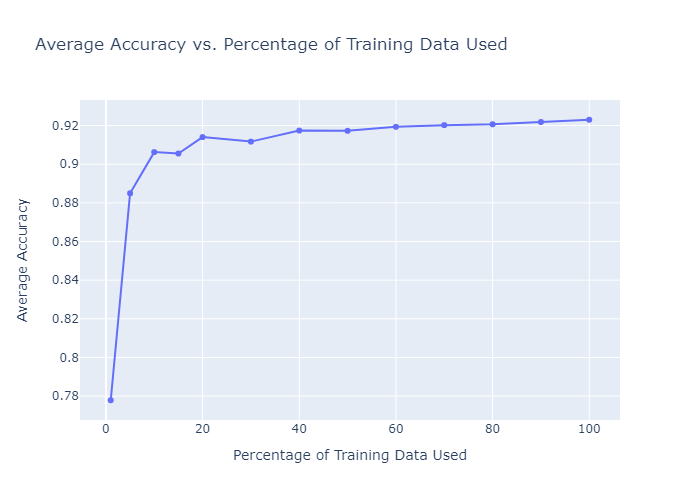

Values plotted in this chart, from the file beside it:
Percentage, Average Accuracy
1, 0.7778
5, 0.885
10, 0.9063
15, 0.9055
20, 0.914
30, 0.9117
40, 0.9174
50, 0.9173
60, 0.9193
70, 0.9202
80, 0.9207
90, 0.9218
100, 0.923
